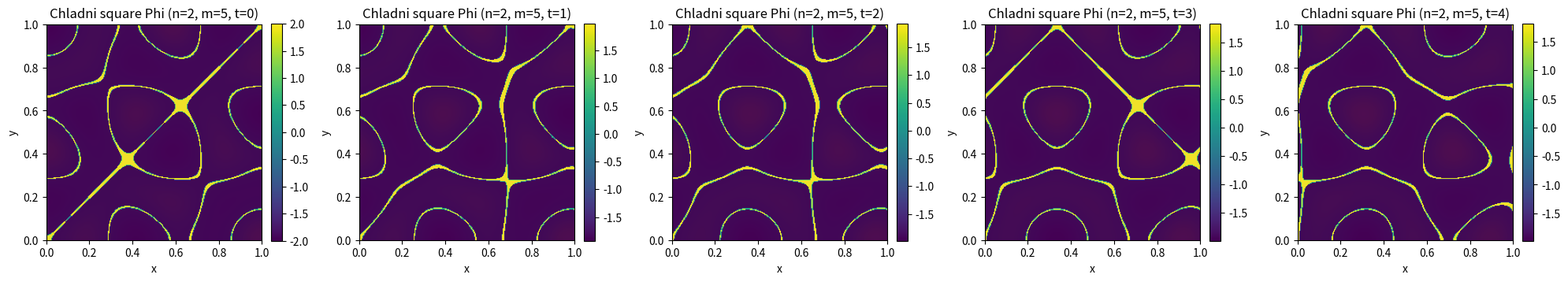

The script that saved this image:
import numpy as np
import matplotlib.pyplot as plt


def generate_chladni_square_phi(
    n_timesteps,
    nx,
    ny,
    n,
    m,
    L=1.0,
    phase_speed=0.0,
    plot_series=False,
    nodal_threshold=0.05,
    nodal_alpha=0.9,
):
    """
    Generate square-plate Chladni field using:
        Phi(x,y) = cos(n*pi*x/L)cos(m*pi*y/L) - cos(m*pi*x/L)cos(n*pi*y/L)
        [https://www.dynamicmath.xyz/chladni-patterns/]

    Parameters
    ----------
    n_timesteps : int
        Number of frames.
    nx, ny : int
        Grid resolution.
    n, m : int
        Mode numbers.
    L : float
        Side length; x,y in [0,L].
    phase_speed : float
        If 0, all frames are identical (static Phi).
        If nonzero, adds a time phase to make a changing series:
            Phi_t = cos(n*pi*x/L + w*t)*cos(m*pi*y/L) - cos(m*pi*x/L + w*t)*cos(n*pi*y/L)
        This is *just for generating a time series* (not physical damping etc).
    plot_series : bool
        Plot the time series.
    nodal_threshold : float
        Where abs(Phi) < threshold is considered "nodal line" for overlay.
    nodal_alpha : float
        Alpha for the nodal overlay.

    Returns
    -------
    phi_field : ndarray, shape (n_timesteps, nx, ny)
        Raw Phi values for each timestep.
    """
    x = np.linspace(0, L, nx)
    y = np.linspace(0, L, ny)
    X, Y = np.meshgrid(x, y, indexing="ij")

    phi_field = np.zeros((n_timesteps, nx, ny), dtype=float)

    for t in range(n_timesteps):
        w = phase_speed * t
        phi = (
            np.cos(n * np.pi * X / L + w) * np.cos(m * np.pi * Y / L)
            - np.cos(m * np.pi * X / L + w) * np.cos(n * np.pi * Y / L)
        )
        phi_field[t] = phi

    if plot_series:
        fig, axes = plt.subplots(1, n_timesteps, figsize=(4 * n_timesteps, 4), squeeze=False)

        for t in range(n_timesteps):
            ax = axes[0, t]

            # Plot Phi
            im = ax.imshow(
                phi_field[t].T,
                origin="lower",
                extent=[0, L, 0, L],
                aspect="equal",
            )
            plt.colorbar(im, ax=ax, fraction=0.046, pad=0.04)

            # Overlay nodal region: abs(Phi) < threshold
            nodal = (np.abs(phi_field[t]) < nodal_threshold).T  # transpose to match imshow
            # show mask as an overlay (binary)
            ax.imshow(
                nodal,
                origin="lower",
                extent=[0, L, 0, L],
                aspect="equal",
                alpha=nodal_alpha,
            )

            ax.set_title(f"Chladni square Phi (n={n}, m={m}, t={t})")
            ax.set_xlabel("x")
            ax.set_ylabel("y")

        plt.tight_layout()
        plt.show()

    return phi_field


if __name__ == "__main__":
    phi = generate_chladni_square_phi(
        n_timesteps=5,
        nx=250,
        ny=250,
        n=2,
        m=5,
        L=1.0,
        phase_speed=0.35, # set 0.0 for static frames
        plot_series=True,
        nodal_threshold=0.05, # threshold for plotting
        nodal_alpha=0.95,
    )
